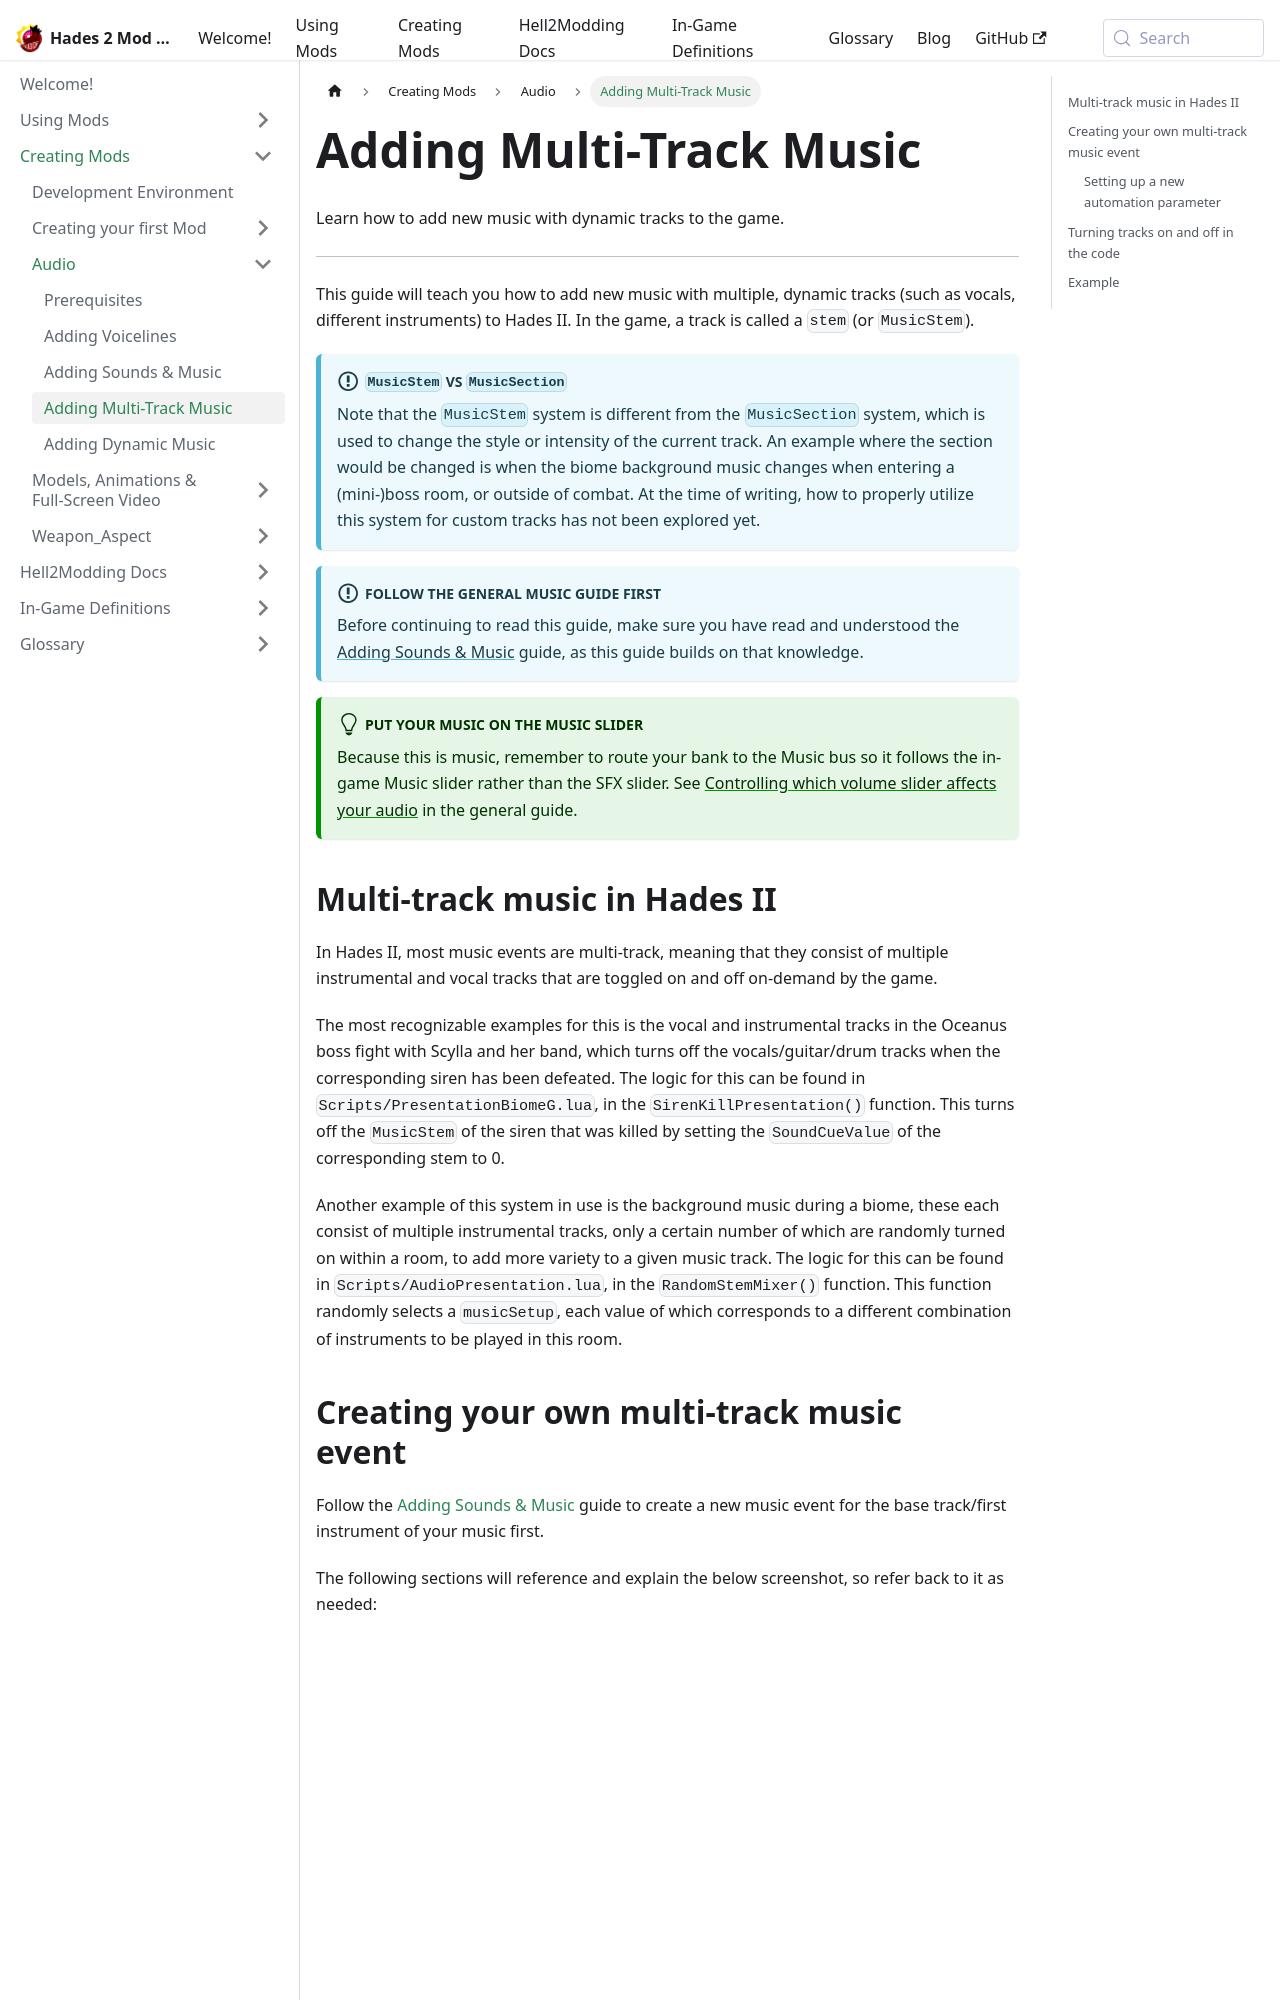

repository: SGG-Modding/Hades2ModWiki · page: docs/creating-mods/audio/adding-multitrack-music.html · generator: docusaurus

---
sidebar_position: 4
---

# Adding Multi-Track Music

Learn how to add new music with dynamic tracks to the game.

---

This guide will teach you how to add new music with multiple, dynamic tracks (such as vocals, different instruments) to Hades II.
In the game, a track is called a `stem` (or `MusicStem`).

:::info[`MusicStem` vs `MusicSection`]
Note that the `MusicStem` system is different from the `MusicSection` system, which is used to change the style or intensity of the current track.
An example where the section would be changed is when the biome background music changes when entering a (mini-)boss room, or outside of combat.
At the time of writing, how to properly utilize this system for custom tracks has not been explored yet.
:::

:::info[Follow the general music guide first]
Before continuing to read this guide, make sure you have read and understood the [Adding Sounds & Music](./adding-sounds-music.md) guide, as this guide builds on that knowledge.
:::

:::tip[Put your music on the Music slider]
Because this is music, remember to route your bank to the Music bus so it follows the in-game Music slider rather than the SFX slider.
See [Controlling which volume slider affects your audio](./adding-sounds-music.md#controlling-which-volume-slider-affects-your-audio) in the general guide.
:::

## Multi-track music in Hades II

In Hades II, most music events are multi-track, meaning that they consist of multiple instrumental and vocal tracks that are toggled on and off on-demand by the game.

The most recognizable examples for this is the vocal and instrumental tracks in the Oceanus boss fight with Scylla and her band, which turns off the vocals/guitar/drum tracks when the corresponding siren has been defeated.
The logic for this can be found in `Scripts/PresentationBiomeG.lua`, in the `SirenKillPresentation()` function.
This turns off the `MusicStem` of the siren that was killed by setting the `SoundCueValue` of the corresponding stem to 0.

Another example of this system in use is the background music during a biome, these each consist of multiple instrumental tracks, only a certain number of which are randomly turned on within a room, to add more variety to a given music track.
The logic for this can be found in `Scripts/AudioPresentation.lua`, in the `RandomStemMixer()` function.
This function randomly selects a `musicSetup`, each value of which corresponds to a different combination of instruments to be played in this room.
